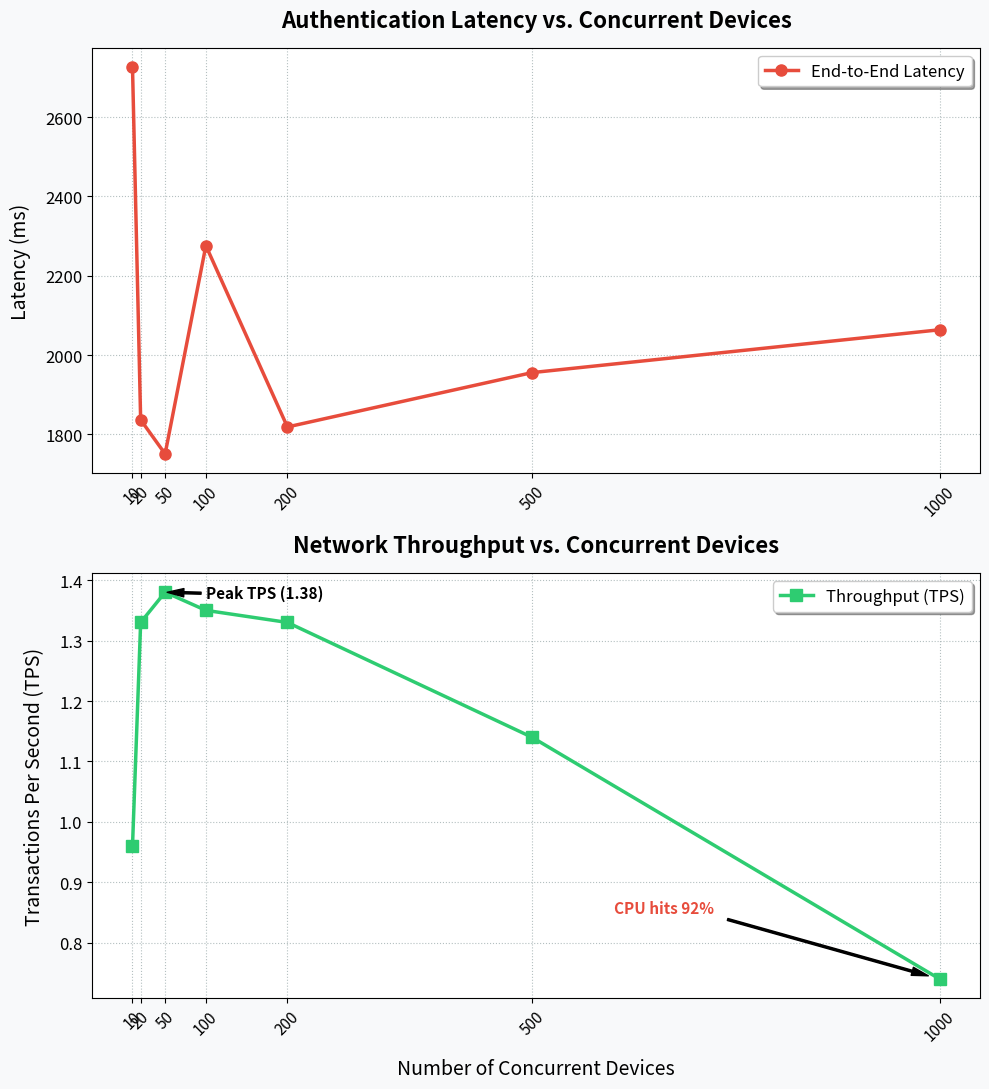

Write Python code to recreate this figure. (Note: this script raises an exception after producing the figure.)
# Marius-Remus Dumitrel - Graphic script to plot latency and TPS from the Saturation2.md data
import matplotlib.pyplot as plt
import os
import os

# Data from Saturation2.md
devices = [10, 20, 50, 100, 200, 500, 1000]
latency = [2726, 1837, 1751, 2276, 1819, 1956, 2064]
tps = [0.96, 1.33, 1.38, 1.35, 1.33, 1.14, 0.74]

# Create figure with 2 subplots (stacked under each other)
fig, (ax1, ax2) = plt.subplots(2, 1, figsize=(10, 11), facecolor='#f8f9fa')

# Top Plot: Latency vs Concurrent Devices
ax1.set_facecolor('#ffffff')
ax1.plot(devices, latency, marker='o', linestyle='-', color='#e74c3c', label='End-to-End Latency', linewidth=2.5, markersize=8)
ax1.set_title('Authentication Latency vs. Concurrent Devices', fontsize=16, fontweight='bold', pad=15)
ax1.set_ylabel('Latency (ms)', fontsize=14, labelpad=10)
ax1.set_xticks(devices)
ax1.tick_params(axis='x', labelsize=11, rotation=45)
ax1.tick_params(axis='y', labelsize=12)
ax1.grid(True, linestyle=':', alpha=0.7, color='#95a5a6')
ax1.legend(fontsize=12, loc='upper right', frameon=True, shadow=True)

# Bottom Plot: TPS vs Concurrent Devices
ax2.set_facecolor('#ffffff')
ax2.plot(devices, tps, marker='s', linestyle='-', color='#2ecc71', label='Throughput (TPS)', linewidth=2.5, markersize=8)
ax2.set_title('Network Throughput vs. Concurrent Devices', fontsize=16, fontweight='bold', pad=15)
ax2.set_xlabel('Number of Concurrent Devices', fontsize=14, labelpad=10)
ax2.set_ylabel('Transactions Per Second (TPS)', fontsize=14, labelpad=10)
ax2.set_xticks(devices)
ax2.tick_params(axis='x', labelsize=11, rotation=45)
ax2.tick_params(axis='y', labelsize=12)
ax2.grid(True, linestyle=':', alpha=0.7, color='#95a5a6')
ax2.legend(fontsize=12, loc='upper right', frameon=True, shadow=True)

# Annotate the TPS peak
ax2.annotate('Peak TPS (1.38)', xy=(50, 1.38), xytext=(100, 1.37),
             arrowprops=dict(facecolor='black', shrink=0.05, width=1.5, headwidth=6),
             fontsize=11, fontweight='bold')

# Annotate the CPU saturation
ax2.annotate('CPU hits 92%', xy=(1000, 0.74), xytext=(600, 0.85),
             arrowprops=dict(facecolor='black', shrink=0.05, width=1.5, headwidth=6),
             fontsize=11, fontweight='bold', color='#e74c3c')

# Layout adjustment
plt.tight_layout()

# Save the plot in the same directory as the script
output_path = os.path.join(os.path.dirname(__file__), 'concurrent_stress_test_plot.png')
plt.savefig(output_path, dpi=300, bbox_inches='tight')
print(f"Plot successfully saved to: {output_path}")
